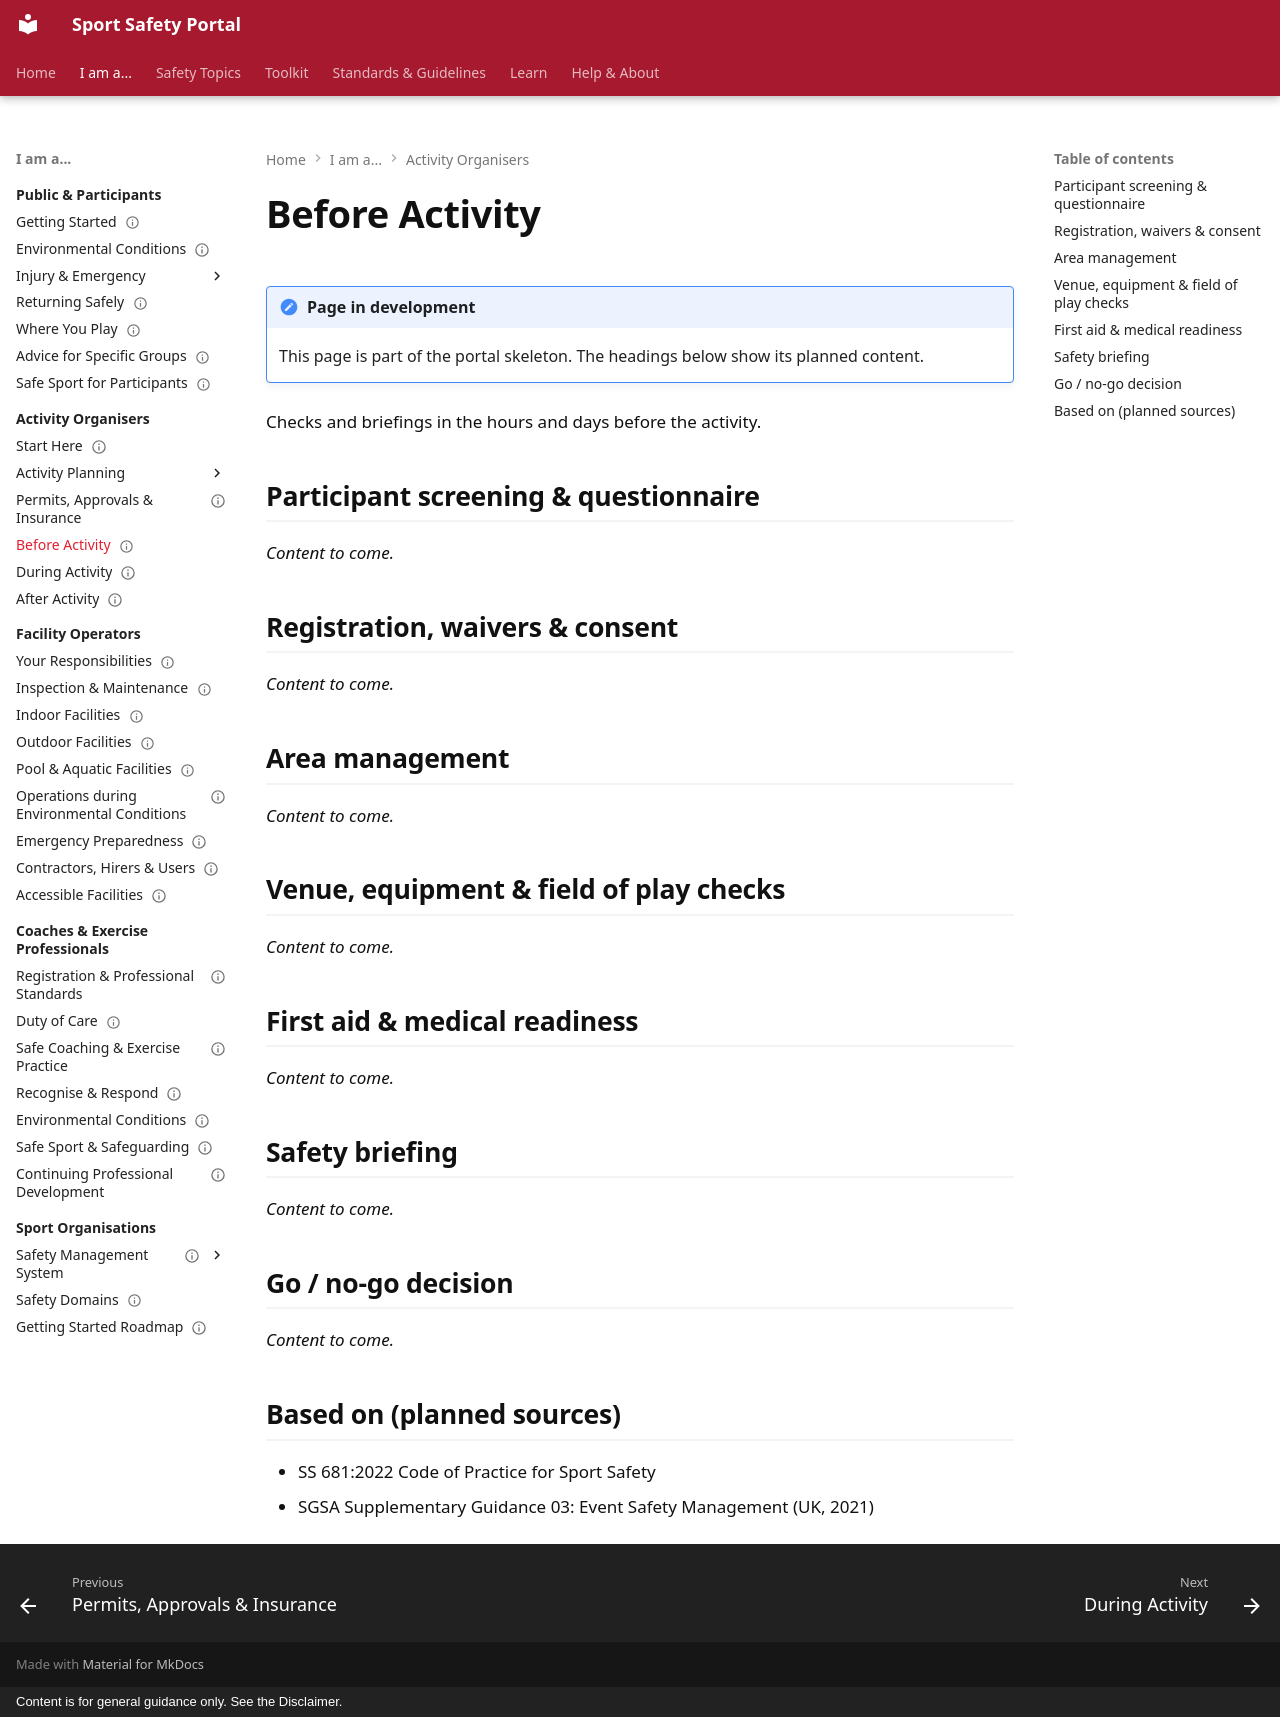

repository: sportsafetysandbox/sportsafety · page: organisers/before-activity/index.html · generator: mkdocs · copyright: Content is for general guidance only. See the Disclaimer.

---
status: placeholder
---

# Before Activity

!!! note "Page in development"
    This page is part of the portal skeleton. The headings below show its planned content.

Checks and briefings in the hours and days before the activity.

## Participant screening & questionnaire

*Content to come.*

## Registration, waivers & consent

*Content to come.*

## Area management

*Content to come.*

## Venue, equipment & field of play checks

*Content to come.*

## First aid & medical readiness

*Content to come.*

## Safety briefing

*Content to come.*

## Go / no-go decision

*Content to come.*

## Based on (planned sources)

- SS 681:2022 Code of Practice for Sport Safety
- SGSA Supplementary Guidance 03: Event Safety Management (UK, 2021)
